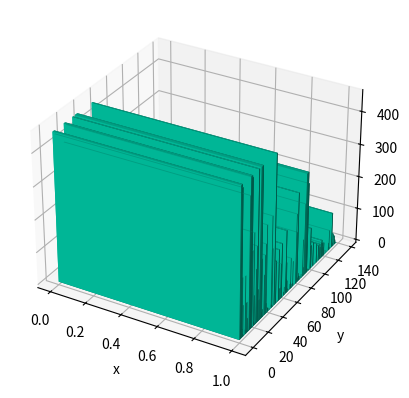

The script that saved this image:
from mpl_toolkits.mplot3d import Axes3D
import matplotlib.pyplot as plt
import numpy as np

fig = plt.figure()
ax1 = fig.add_subplot(111, projection='3d')

data = [[456, 456, 445, 181, 96, 1, 1, 178, 94, 94, 43, 4, 402, 456, 455, 448, 233, 1, 282, 92, 6, 167, 234, 456, 99, 65, 456, 456, 456, 180, 24, 0, 125, 183, 214, 269, 0, 12, 0, 0, 0, 0, 281, 181, 0, 0, 456, 0, 132, 0, 0, 3, 158, 36, 36, 108, 168, 0, 0, 12, 25, 0, 195, 94, 36, 0, 0, 0, 17, 95, 12, 0, 79, 0, 0, 0, 216, 158, 276, 12, 24, 12, 0, 0, 12, 0, 116, 27, 222, 312, 312, 312, 276, 0, 6, 0, 0, 128, 72, 0, 0, 75, 0, 0, 0, 0, 60, 0, 0, 48, 0, 48, 37, 49, 54, 43, 28, 39, 0, 0, 0, 0, 0, 0, 24, 62, 0, 0, 0, 108, 12, 38, 0, 27, 12, 0, 0], [456, 456, 444, 180, 96, 0, 0, 214, 96, 96, 36, 0, 401, 456, 456, 444, 178, 0, 262, 86, 0, 168, 209, 456, 90, 70, 456, 456, 456, 180, 24, 0, 141, 161, 219, 75, 0, 12, 0, 0, 0, 0, 93, 150, 0, 0, 455, 0, 132, 0, 0, 0, 145, 36, 36, 108, 152, 0, 0, 12, 29, 0, 144, 73, 36, 0, 0, 0, 12, 96, 12, 0, 72, 0, 0, 0, 215, 32, 273, 12, 24, 12, 0, 0, 12, 0, 108, 12, 198, 312, 312, 312, 273, 0, 1, 0, 0, 48, 72, 0, 0, 72, 0, 0, 0, 0, 60, 0, 0, 48, 0, 48, 36, 48, 48, 36, 24, 36, 0, 0, 0, 0, 0, 0, 24, 83, 0, 0, 0, 108, 12, 45, 0, 39, 12, 0, 0], [455, 455, 443, 180, 96, 0, 0, 333, 95, 95, 36, 0, 407, 456, 456, 444, 283, 0, 281, 139, 0, 168, 227, 456, 132, 82, 456, 456, 456, 180, 24, 0, 175, 186, 237, 65, 0, 12, 0, 0, 0, 0, 65, 222, 0, 0, 456, 0, 129, 0, 0, 0, 144, 36, 36, 108, 144, 0, 0, 12, 32, 0, 225, 72, 36, 0, 0, 0, 12, 92, 11, 0, 72, 0, 0, 0, 216, 29, 276, 12, 24, 12, 0, 0, 12, 0, 108, 12, 235, 312, 312, 312, 280, 0, 0, 0, 0, 48, 72, 0, 0, 72, 0, 0, 0, 0, 60, 0, 0, 48, 0, 48, 36, 48, 48, 36, 24, 36, 0, 0, 0, 0, 0, 0, 24, 101, 0, 0, 0, 108, 12, 57, 0, 33, 12, 0, 0], [454, 454, 442, 178, 95, 0, 0, 381, 92, 92, 36, 0, 407, 454, 455, 443, 281, 0, 302, 163, 0, 166, 243, 454, 176, 81, 455, 455, 455, 179, 24, 0, 170, 204, 261, 61, 0, 12, 0, 0, 0, 0, 61, 180, 0, 0, 453, 0, 130, 0, 0, 0, 144, 36, 36, 108, 143, 0, 0, 12, 26, 0, 289, 71, 36, 0, 0, 0, 11, 92, 12, 0, 72, 0, 0, 0, 214, 102, 273, 12, 24, 11, 0, 0, 12, 0, 106, 12, 237, 312, 312, 312, 283, 0, 0, 0, 0, 48, 72, 0, 0, 72, 0, 0, 0, 0, 60, 0, 0, 48, 0, 48, 36, 48, 48, 36, 24, 36, 0, 0, 0, 0, 0, 0, 24, 74, 0, 0, 0, 108, 12, 53, 0, 33, 12, 0, 0], [456, 456, 444, 180, 96, 0, 0, 338, 96, 96, 36, 0, 408, 456, 456, 444, 276, 0, 335, 197, 0, 168, 276, 456, 189, 72, 456, 456, 456, 180, 24, 0, 185, 245, 297, 79, 0, 12, 0, 0, 0, 0, 81, 207, 0, 0, 456, 0, 131, 0, 0, 0, 144, 36, 36, 108, 144, 0, 0, 12, 29, 0, 255, 72, 36, 0, 0, 0, 12, 96, 12, 0, 72, 0, 0, 0, 216, 178, 275, 12, 24, 12, 0, 0, 12, 0, 108, 5, 242, 312, 312, 312, 280, 0, 0, 0, 0, 48, 72, 0, 0, 72, 0, 0, 0, 0, 60, 0, 0, 48, 0, 48, 36, 48, 48, 36, 24, 36, 0, 0, 0, 0, 0, 0, 24, 95, 0, 0, 0, 108, 12, 65, 0, 39, 12, 0, 0], [456, 456, 444, 180, 99, 0, 0, 325, 96, 96, 36, 0, 408, 456, 456, 444, 278, 0, 351, 198, 0, 168, 304, 456, 193, 78, 456, 456, 456, 180, 24, 0, 233, 269, 303, 83, 0, 12, 0, 0, 0, 0, 95, 217, 0, 0, 456, 0, 132, 0, 0, 0, 144, 36, 36, 108, 144, 0, 0, 12, 32, 0, 301, 72, 36, 0, 0, 0, 12, 96, 12, 0, 72, 0, 0, 0, 216, 123, 274, 12, 24, 12, 0, 0, 12, 0, 108, 0, 255, 312, 312, 312, 298, 0, 0, 0, 0, 48, 72, 0, 0, 72, 0, 0, 0, 0, 60, 0, 0, 48, 0, 48, 36, 48, 48, 36, 24, 36, 0, 0, 0, 0, 0, 0, 24, 75, 0, 0, 0, 108, 12, 55, 0, 47, 12, 0, 0], [456, 456, 444, 180, 99, 0, 0, 318, 94, 95, 36, 0, 402, 456, 456, 444, 307, 0, 346, 186, 0, 161, 301, 456, 184, 72, 456, 456, 456, 180, 24, 0, 249, 285, 299, 91, 0, 12, 0, 0, 0, 0, 104, 220, 0, 0, 456, 0, 132, 0, 0, 0, 144, 36, 36, 108, 144, 0, 0, 12, 28, 0, 341, 72, 29, 0, 0, 0, 1, 94, 12, 0, 73, 0, 0, 0, 215, 120, 274, 12, 24, 12, 0, 0, 5, 0, 108, 0, 257, 312, 312, 312, 292, 0, 1, 0, 0, 41, 65, 0, 0, 72, 0, 0, 0, 0, 60, 0, 0, 47, 0, 55, 36, 49, 48, 37, 31, 36, 0, 0, 0, 0, 0, 0, 24, 93, 0, 0, 0, 108, 12, 60, 0, 45, 12, 0, 0], [456, 456, 444, 204, 96, 6, 6, 287, 92, 96, 36, 0, 402, 456, 456, 453, 412, 6, 387, 155, 8, 152, 336, 456, 182, 117, 456, 456, 456, 180, 24, 0, 235, 320, 297, 144, 0, 12, 0, 0, 0, 0, 149, 184, 0, 0, 456, 0, 132, 0, 0, 0, 155, 36, 36, 108, 154, 0, 0, 14, 24, 0, 285, 69, 26, 0, 0, 0, 0, 99, 12, 0, 87, 0, 0, 0, 216, 111, 274, 12, 24, 12, 0, 0, 0, 0, 108, 0, 277, 312, 312, 312, 309, 0, 2, 0, 0, 36, 51, 0, 0, 78, 0, 0, 0, 0, 60, 0, 0, 47, 0, 74, 51, 47, 50, 43, 49, 39, 0, 0, 0, 0, 0, 0, 24, 90, 0, 0, 0, 107, 12, 50, 0, 39, 12, 0, 0], [457, 457, 444, 259, 94, 0, 0, 257, 88, 89, 27, 10, 393, 457, 457, 455, 421, 0, 347, 123, 12, 153, 275, 457, 171, 101, 457, 457, 457, 180, 24, 0, 209, 284, 296, 141, 0, 9, 0, 0, 0, 0, 128, 199, 0, 0, 457, 0, 132, 0, 3, 10, 167, 36, 36, 108, 209, 0, 0, 24, 24, 0, 246, 95, 25, 4, 0, 0, 0, 115, 12, 0, 106, 0, 8, 0, 216, 48, 274, 15, 27, 8, 0, 0, 0, 0, 116, 7, 260, 313, 313, 313, 306, 0, 6, 0, 0, 36, 48, 0, 0, 110, 0, 0, 0, 0, 51, 0, 0, 47, 0, 97, 62, 75, 84, 62, 70, 64, 0, 0, 0, 0, 0, 0, 24, 65, 0, 0, 0, 106, 12, 40, 13, 37, 12, 0, 0], [456, 456, 444, 229, 70, 0, 0, 267, 96, 96, 29, 14, 383, 456, 456, 447, 437, 0, 338, 104, 23, 156, 276, 456, 148, 86, 456, 456, 456, 180, 24, 16, 204, 299, 290, 111, 0, 4, 0, 0, 0, 0, 92, 150, 0, 0, 456, 0, 131, 0, 2, 16, 193, 44, 36, 104, 219, 0, 0, 35, 28, 0, 270, 115, 22, 0, 0, 0, 0, 120, 12, 0, 109, 0, 12, 0, 216, 22, 285, 20, 33, 0, 0, 0, 0, 0, 120, 14, 287, 312, 312, 312, 295, 0, 10, 0, 0, 29, 48, 0, 0, 122, 0, 0, 0, 0, 58, 0, 0, 48, 0, 92, 102, 64, 93, 69, 51, 62, 0, 0, 0, 0, 0, 0, 24, 104, 0, 0, 0, 107, 12, 59, 0, 21, 20, 0, 0], [457, 457, 431, 200, 71, 0, 0, 295, 96, 96, 30, 24, 375, 457, 457, 450, 407, 15, 346, 163, 44, 151, 274, 457, 174, 117, 457, 457, 457, 180, 24, 45, 207, 315, 330, 120, 0, 2, 0, 0, 0, 0, 111, 233, 0, 0, 457, 0, 133, 0, 7, 28, 148, 56, 36, 95, 258, 0, 0, 47, 24, 0, 181, 114, 11, 0, 0, 0, 0, 120, 12, 0, 113, 0, 19, 0, 216, 10, 289, 24, 21, 0, 0, 0, 0, 0, 126, 7, 296, 313, 313, 313, 295, 0, 30, 0, 9, 34, 53, 0, 0, 89, 0, 0, 0, 0, 47, 0, 0, 48, 0, 68, 65, 60, 65, 56, 26, 52, 0, 6, 0, 0, 0, 0, 24, 90, 0, 0, 0, 108, 12, 70, 0, 25, 36, 0, 0], [456, 456, 439, 204, 81, 0, 0, 266, 92, 92, 45, 26, 358, 456, 456, 456, 377, 10, 312, 150, 54, 159, 257, 456, 174, 119, 456, 456, 456, 180, 36, 38, 220, 265, 285, 125, 0, 0, 0, 5, 2, 0, 110, 188, 0, 0, 456, 0, 139, 0, 4, 22, 133, 39, 36, 98, 256, 0, 0, 49, 27, 0, 225, 105, 0, 0, 0, 0, 0, 120, 12, 0, 100, 0, 16, 0, 216, 11, 285, 24, 12, 7, 0, 0, 9, 0, 139, 29, 281, 312, 312, 312, 302, 0, 33, 0, 12, 26, 67, 0, 0, 81, 0, 0, 0, 0, 36, 0, 0, 48, 0, 44, 40, 35, 47, 45, 31, 71, 0, 0, 0, 0, 0, 0, 24, 86, 0, 0, 0, 108, 12, 58, 0, 32, 28, 0, 0], [456, 456, 430, 203, 91, 5, 5, 257, 66, 76, 33, 180, 361, 456, 456, 456, 380, 5, 316, 123, 41, 179, 282, 456, 158, 128, 456, 456, 456, 180, 29, 76, 245, 270, 298, 270, 0, 0, 0, 12, 0, 0, 246, 212, 0, 0, 456, 0, 142, 0, 0, 9, 129, 36, 36, 108, 253, 0, 0, 48, 24, 0, 282, 96, 0, 0, 0, 0, 0, 112, 12, 5, 96, 0, 12, 0, 216, 102, 285, 24, 11, 0, 0, 0, 35, 0, 118, 32, 269, 312, 312, 312, 307, 0, 11, 0, 12, 12, 68, 0, 0, 84, 0, 0, 0, 0, 29, 0, 0, 48, 0, 50, 44, 42, 40, 43, 30, 79, 0, 0, 0, 0, 0, 0, 24, 77, 0, 0, 0, 108, 12, 62, 0, 39, 24, 0, 0], [458, 458, 422, 218, 89, 12, 12, 243, 71, 71, 64, 131, 363, 458, 458, 454, 379, 12, 356, 148, 48, 175, 298, 458, 155, 110, 458, 458, 458, 182, 28, 83, 283, 287, 306, 256, 0, 0, 0, 12, 0, 0, 207, 221, 0, 0, 458, 0, 145, 0, 0, 0, 121, 37, 28, 99, 233, 0, 0, 48, 27, 0, 215, 97, 0, 0, 0, 0, 0, 114, 12, 12, 86, 0, 12, 0, 218, 75, 292, 26, 13, 10, 0, 0, 48, 0, 118, 16, 271, 314, 314, 314, 298, 0, 23, 0, 13, 12, 64, 0, 0, 87, 0, 0, 0, 0, 24, 0, 0, 47, 0, 47, 48, 34, 48, 42, 36, 84, 0, 0, 0, 0, 0, 0, 24, 69, 0, 0, 0, 108, 12, 54, 0, 33, 24, 0, 0], [447, 447, 419, 217, 100, 0, 5, 247, 74, 74, 84, 104, 383, 447, 447, 435, 375, 10, 354, 181, 51, 168, 287, 447, 175, 114, 447, 447, 447, 179, 36, 73, 269, 300, 312, 234, 0, 0, 0, 12, 0, 0, 190, 193, 0, 0, 447, 0, 156, 0, 0, 0, 134, 36, 24, 96, 206, 0, 0, 60, 25, 7, 270, 96, 0, 0, 0, 0, 0, 108, 12, 12, 84, 0, 12, 0, 215, 71, 289, 36, 24, 12, 0, 0, 25, 0, 120, 27, 270, 304, 304, 304, 286, 0, 10, 0, 12, 17, 52, 0, 0, 93, 0, 0, 0, 0, 24, 0, 0, 39, 0, 36, 50, 29, 48, 42, 41, 78, 0, 0, 0, 0, 0, 0, 24, 65, 0, 0, 0, 109, 12, 59, 0, 38, 24, 0, 0], [444, 444, 429, 194, 98, 0, 0, 216, 84, 72, 84, 76, 379, 444, 444, 432, 337, 0, 330, 134, 46, 168, 306, 444, 189, 129, 444, 444, 444, 180, 36, 68, 271, 300, 307, 199, 0, 0, 0, 12, 0, 0, 156, 206, 0, 12, 443, 0, 167, 0, 0, 0, 144, 36, 24, 96, 214, 0, 0, 72, 44, 24, 312, 96, 0, 0, 0, 0, 0, 111, 3, 2, 84, 0, 12, 0, 216, 46, 287, 33, 12, 12, 0, 0, 23, 0, 120, 29, 248, 300, 300, 300, 294, 0, 9, 0, 12, 14, 60, 0, 0, 84, 0, 0, 0, 0, 24, 0, 0, 36, 0, 36, 36, 24, 48, 36, 36, 72, 0, 0, 0, 0, 0, 0, 24, 60, 0, 0, 0, 108, 12, 45, 0, 27, 24, 0, 0], [439, 439, 424, 192, 114, 0, 0, 202, 83, 80, 70, 49, 378, 439, 439, 439, 362, 0, 331, 174, 47, 177, 270, 439, 196, 124, 439, 439, 439, 179, 36, 53, 238, 265, 296, 174, 0, 0, 0, 12, 0, 0, 120, 199, 0, 12, 439, 0, 165, 0, 0, 10, 164, 36, 24, 95, 231, 0, 0, 51, 42, 24, 278, 112, 0, 0, 0, 0, 16, 110, 0, 0, 101, 0, 12, 0, 215, 16, 283, 27, 2, 19, 0, 0, 24, 11, 121, 49, 261, 296, 296, 296, 289, 0, 24, 0, 12, 18, 60, 0, 0, 84, 0, 0, 0, 0, 30, 0, 0, 32, 0, 45, 45, 35, 44, 40, 35, 83, 0, 0, 0, 0, 0, 0, 24, 57, 0, 0, 0, 104, 12, 47, 0, 19, 20, 0, 0], [432, 432, 415, 198, 115, 0, 0, 206, 95, 96, 51, 51, 375, 432, 432, 432, 356, 0, 306, 161, 31, 168, 217, 432, 178, 98, 432, 432, 432, 180, 28, 35, 212, 207, 245, 135, 0, 0, 0, 12, 0, 0, 105, 172, 0, 2, 432, 0, 149, 0, 0, 26, 173, 25, 24, 85, 225, 0, 0, 48, 42, 24, 278, 77, 0, 0, 0, 0, 16, 120, 0, 0, 103, 0, 12, 0, 216, 12, 273, 24, 12, 10, 0, 0, 27, 8, 108, 57, 249, 288, 288, 288, 264, 0, 26, 0, 12, 12, 65, 0, 0, 86, 0, 0, 0, 0, 24, 0, 0, 24, 0, 43, 42, 42, 55, 55, 35, 74, 0, 0, 0, 0, 0, 0, 24, 47, 0, 0, 0, 96, 12, 37, 0, 25, 18, 0, 0], [447, 447, 427, 192, 138, 0, 0, 241, 95, 95, 32, 55, 394, 447, 448, 448, 403, 0, 332, 119, 12, 175, 251, 448, 160, 100, 448, 448, 448, 181, 24, 39, 228, 259, 264, 154, 0, 0, 0, 12, 0, 0, 141, 184, 0, 0, 448, 0, 142, 0, 0, 4, 144, 24, 24, 84, 236, 0, 0, 41, 38, 17, 296, 73, 0, 0, 0, 0, 12, 119, 0, 0, 112, 0, 12, 0, 217, 12, 276, 24, 12, 0, 0, 0, 31, 0, 109, 89, 268, 303, 303, 303, 279, 0, 12, 0, 12, 10, 65, 0, 0, 84, 0, 0, 0, 0, 24, 0, 0, 39, 0, 48, 49, 37, 25, 65, 31, 66, 0, 0, 0, 0, 0, 0, 24, 91, 0, 0, 0, 96, 12, 46, 0, 11, 24, 0, 0], [444, 444, 427, 177, 136, 0, 0, 254, 95, 95, 42, 36, 380, 444, 444, 438, 393, 0, 325, 124, 16, 193, 264, 444, 172, 86, 444, 444, 444, 180, 24, 52, 278, 277, 290, 139, 0, 0, 0, 12, 0, 0, 117, 194, 0, 0, 444, 0, 144, 0, 0, 7, 129, 24, 24, 84, 223, 0, 0, 36, 28, 2, 265, 87, 0, 0, 0, 0, 11, 119, 0, 0, 105, 0, 13, 0, 216, 3, 274, 24, 12, 5, 0, 0, 43, 0, 122, 79, 258, 300, 300, 300, 286, 0, 22, 0, 12, 6, 82, 0, 0, 93, 0, 0, 0, 0, 24, 0, 0, 38, 0, 61, 39, 54, 33, 76, 35, 69, 0, 0, 0, 0, 0, 0, 24, 92, 0, 0, 0, 96, 12, 55, 0, 21, 24, 0, 0], [444, 444, 432, 185, 137, 0, 0, 236, 95, 95, 40, 36, 362, 444, 444, 439, 406, 0, 270, 185, 22, 193, 223, 444, 201, 107, 444, 444, 444, 181, 24, 58, 251, 212, 250, 140, 0, 0, 0, 12, 0, 0, 107, 194, 0, 0, 444, 0, 152, 0, 5, 0, 120, 24, 24, 90, 219, 0, 0, 36, 24, 0, 258, 71, 0, 0, 0, 0, 0, 120, 0, 0, 114, 0, 25, 0, 217, 0, 274, 24, 11, 13, 0, 0, 40, 0, 133, 87, 240, 299, 299, 299, 286, 0, 19, 0, 12, 8, 87, 0, 0, 104, 0, 0, 0, 0, 24, 0, 0, 47, 0, 74, 48, 39, 37, 65, 32, 56, 0, 0, 0, 0, 0, 0, 24, 52, 0, 0, 0, 96, 12, 40, 15, 21, 24, 0, 0], [439, 439, 436, 213, 110, 6, 6, 218, 82, 83, 41, 36, 376, 439, 439, 437, 395, 18, 287, 182, 33, 188, 224, 439, 183, 109, 439, 439, 439, 180, 24, 67, 225, 214, 250, 159, 0, 10, 0, 12, 0, 0, 119, 167, 0, 0, 439, 0, 147, 0, 2, 20, 157, 24, 24, 88, 215, 0, 0, 36, 30, 6, 258, 69, 0, 0, 0, 0, 5, 127, 0, 7, 107, 0, 42, 0, 216, 0, 269, 24, 0, 5, 0, 0, 36, 0, 101, 57, 228, 295, 295, 295, 283, 0, 3, 0, 12, 0, 96, 0, 0, 105, 0, 0, 0, 0, 51, 0, 0, 48, 0, 62, 65, 32, 23, 45, 29, 49, 0, 0, 0, 0, 0, 0, 18, 56, 0, 0, 8, 96, 12, 35, 3, 26, 24, 0, 0], [444, 444, 435, 208, 127, 6, 6, 196, 65, 74, 54, 35, 400, 444, 444, 438, 406, 7, 317, 171, 29, 182, 251, 444, 159, 128, 444, 444, 444, 180, 14, 50, 201, 236, 273, 98, 0, 13, 0, 12, 0, 0, 70, 214, 0, 0, 444, 0, 143, 0, 6, 24, 158, 12, 24, 110, 215, 0, 0, 36, 27, 3, 210, 78, 0, 0, 8, 0, 52, 119, 0, 0, 105, 0, 37, 0, 216, 16, 273, 17, 6, 12, 0, 0, 39, 0, 89, 80, 241, 300, 300, 300, 296, 0, 19, 0, 12, 18, 93, 0, 0, 101, 0, 0, 0, 0, 55, 0, 0, 48, 0, 57, 63, 52, 22, 51, 24, 57, 0, 0, 0, 0, 0, 0, 0, 69, 0, 0, 12, 96, 12, 48, 3, 29, 24, 0, 0], [444, 444, 425, 190, 113, 0, 0, 222, 82, 84, 31, 23, 400, 444, 444, 439, 378, 0, 324, 92, 35, 192, 242, 444, 158, 120, 444, 444, 444, 180, 0, 56, 186, 246, 274, 105, 0, 14, 0, 12, 0, 0, 69, 226, 0, 0, 444, 0, 152, 0, 0, 8, 151, 17, 24, 100, 196, 0, 0, 46, 29, 3, 217, 69, 9, 0, 4, 0, 36, 101, 0, 0, 96, 0, 45, 0, 216, 25, 274, 2, 0, 12, 0, 0, 36, 0, 101, 56, 236, 300, 300, 300, 298, 0, 18, 0, 7, 15, 84, 4, 0, 99, 0, 0, 0, 0, 37, 0, 0, 48, 0, 44, 69, 27, 13, 45, 45, 37, 0, 0, 0, 0, 0, 0, 0, 91, 0, 0, 12, 96, 12, 59, 0, 20, 15, 0, 0]]


xpos = [0 for i in range(len(data[0]))]
ypos = [i for i in range(len(data[0]))]
# ypos = [i for i in range(len(data))]
zpos = [0 for i in range(len(data[0]))]
dx = np.ones(len(xpos))
dy = np.ones(len(ypos))
dz = data[0]

plt.ylabel('y')
plt.xlabel('x')
ax1.bar3d(xpos, ypos, zpos, dx, dy, dz, color='#00ceaa')
plt.show()
